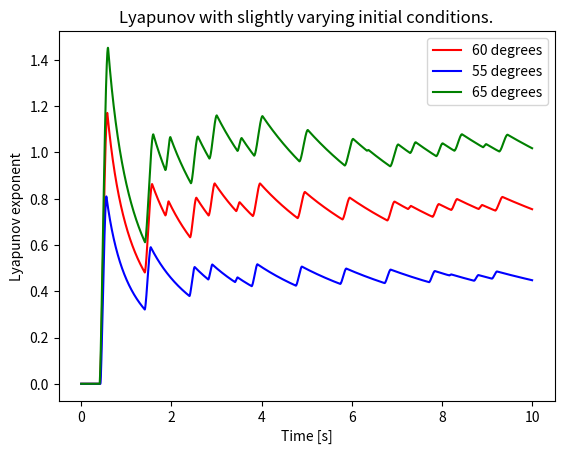

Write Python code to recreate this figure.
from __future__ import division
from math import *
from cmath import *
import numpy as np
from numpy.linalg import det
import matplotlib.pyplot as plt

############################################################################################################
# Usage: use the function runSim(a,b) to run the simulation.
# Initial state is defined by global variable globalYINIT=(angle, p, angle, p)
# runSim returns plotX, plotT1, plotT2, which are: times, angle1, and angle2
# The stuff after that plots these, and finds the dispersion
############################################################################################################

def zeros(n,m):
	ret=[]
	for i in range(m):
		ret.append([0]*n)
	return ret

def lyapunov(Y):
	R=A12+B12*cos(Y[2]-Y[0])
	S=A11*A22-R**2
	T=A22*Y[1]-R*Y[3]
	U=-R*Y[1]+A11*Y[3]
	S_TERM=B12*sin(Y[2]-Y[0])
	C_TERM=B12*cos(Y[2]-Y[0])
	DQ=-(T*U*C_TERM+(T*Y[1]+U*Y[3])*S_TERM**2)/S**2+4.00*R*T*U*S_TERM**2/S**3
	J11=(S*Y[3]-2.00*A22*U)*S_TERM/S**2
	J33=(S*Y[1]-2.00*R*U)*S_TERM/S**2
	J12=A22/S
	J13=(S*Y[3]-2.00*R*T)*S_TERM/S**2
	J14=-R/S
	J21=-C1*cos(Y[0])+DQ
	J22=-J11
	J23=-DQ
	J24=J33
	J31=-J33
	J32=J14
	J34=A11/S
	J41=J23
	J42=-J13
	J43=-C2*cos(Y[2])+DQ
	J44=-J33
	J=[[J11,J12,J13,J14],[J21,J22,J23,J24],[J31,J32,J33,J34],[J41,J42,J43,J44]]
	C = det(J)
	B=-(0.50*(J[0][0]**2 + J[1][0]*J[0][1] + J[2][2]**2 + J[3][2]*J[2][3]) + J[1][3]*J[3][1] + J[1][2]*J[2][1])
	D=B**2-C
	if D >= 0.0:
		Z=[-B+sqrt(D), -B-sqrt(D)]
		ZZ=[complex(sqrt(np.max([Z[0],0.0])),sqrt(-np.min([Z[0],0.0]))),  complex(sqrt(np.max([Z[1],0.0])),sqrt(-np.min([Z[1],0.0])))]
		ROOTS=[ZZ[0].real,-ZZ[0].real,ZZ[1].real,-ZZ[1].real]
	else:
		RE=-B
		IM=sqrt(-D)
		SIM=sqrt(0.5*(-RE+sqrt(RE**2+IM**2)))
		SRE=IM/(2.0*SIM)
		ROOTS=[complex(SRE,SIM).real,complex(-SRE,-SIM).real,complex(SRE,-SIM).real,complex(-SRE,SIM).real]
	return ROOTS

def d_pend(Y,T):
	DY=np.array([0]*4, dtype=complex)
	R=A12+B12*cos(Y[2]-Y[0])
	S=A11*A22-R**2
	DY[0]=(A22*Y[1]-R*Y[3])/S
	DY[2]=(-R*Y[1]+A11*Y[3])/S
	Q=DY[0]*DY[2]*B12*sin(Y[2]-Y[0])
	DY[1]=-C1*sin(Y[0])+Q
	DY[3]=-C2*sin(Y[2])-Q
	return DY

def rk4(x,t,tau,derivsRK):
	half_tau = 0.5*tau
	F1 = derivsRK(x,t)  
	t_half = t + half_tau
	xtemp = x + half_tau*F1
	F2 = derivsRK(xtemp,t_half)  
	xtemp = x + half_tau*F2
	F3 = derivsRK(xtemp,t_half)
	t_full = t + tau
	xtemp = x + tau*F3
	F4 = derivsRK(xtemp,t_full)
	xout = x + tau/6.*(F1 + F4 + 2.*(F2+F3))

	return xout	

def runSim(Y_INIT):
	global globalYINIT
	T_INIT = 0.0


	F_NAME='d_chaos_am'

	N_STEPS = 10000
	DT = 0.001
	T = T_INIT
	YA = Y_INIT
	TIME = np.arange(0,N_STEPS,DT)
	YM = zeros(4, N_STEPS+1)
	EIGEN = zeros(4, N_STEPS+1)
	YM[0]=YA
	EIGEN[0]=lyapunov(YA)

	plotT1=[]
	plotT2=[]
	plotX=[]

	for I in range(1,N_STEPS+1):
		#if I%int(N_STEPS/10)==0: print I, "/", N_STEPS
		YB = rk4(YA,T,DT,d_pend)
		T = T+DT
		YA = YB
		YM[I] = YA
		EIGEN[I] = lyapunov(YA)
		
		plotT1.append(YA)
		plotX.append(T)

	return plotX, plotT1, EIGEN

M_SCALE=1.0
L_SCALE=1000.0

G     =    9802.894276/L_SCALE
L1    =     173.000000/L_SCALE
M1U   =   10123.312735/(M_SCALE*L_SCALE)
M1R   = 1262802.391807/(M_SCALE*L_SCALE**2)
M2    =     110.362483/M_SCALE
M2U   =    8200.761340/(M_SCALE*L_SCALE)
M2R   =  919788.854796/(M_SCALE*L_SCALE**2)
MB    =       7.369667/M_SCALE
MBRAA =      48.200077/(M_SCALE*L_SCALE**2)
MBRAB =      55.763811/(M_SCALE*L_SCALE**2)
MBRBB =     205.992010/(M_SCALE*L_SCALE**2)
MS    =       2.014000/M_SCALE
MSR   =      30.371120/(M_SCALE*L_SCALE**2)
MC    =       3.704000/M_SCALE
MCR   =      27.089327/(M_SCALE*L_SCALE**2)
MN    =       0.291000/M_SCALE
MNR   =       5.366072/(M_SCALE*L_SCALE**2)

A11= 2.0*M1R+4.0*MBRBB+(M2+2.0*MB+MC+2.0*MS+MN)*L1**2
A12= 2.0*MBRAB
A22= M2R+2.0*MBRAA+MCR+2.0*MSR+MNR
B12= M2U*L1
C1=  (2.0*M1U+(M2+2.0*MB+MC+2.0*MS+MN)*L1)*G
C2=  M2U*G

OMEGA_A = C2/A22
OMEGA_B = (C1-C2)/(A11+2.0*(A12-B12)+A22)
OMEGA_C = (C1+C2)/(A11+2.0*(A12+B12)+A22)

############################################################################################################
# Plot
############################################################################################################

f1 = plt.figure()
ax1 = f1.add_subplot(111)

# ax1.set_title("Angles over Time\n$\Theta_1={0}\pi$, $\Theta_2={1}\pi$".format(globalYINIT[0]/pi,globalYINIT[2]/pi))
# ax1.set_ylabel("Angle [radians]")
# ax1.set_xlabel("Time [s]")

col=['r','g','b','y','c','m','k']
style=["-","--",":"]
selected_positions1 = []
selected_positions2 = []
#run one simulation
init_pos = [(-60 / 180 * np.pi, 0, -60 / 180 * np.pi, 0), (-55 / 180 * np.pi, 0, -55 / 180 * np.pi, 0), (-65 / 180 * np.pi, 0, -65 / 180 * np.pi, 0)]
time = []
runs = []
for i in init_pos:
	time, T1, eigen = runSim(i)
	eigen = np.array(eigen)
	runs.append(eigen)

lyapunov_exps = np.zeros((3, len(time)))
for k, i in enumerate(runs):
	for j in range(len(time)):
		if j == 0:
			lyapunov_exps[k][j] = np.real(i[0][0])
		else:
			lyapunov_exps[k][j] = np.real(np.mean(i[0:j, 0]))
			
ax1.set_title("Lyapunov with slightly varying initial conditions.")
ax1.set_ylabel("Lyapunov exponent")
ax1.set_xlabel("Time [s]")
ax1.plot(time, lyapunov_exps[0, :], "r-", label="60 degrees")
ax1.plot(time, lyapunov_exps[1, :], "b-", label="55 degrees")
ax1.plot(time, lyapunov_exps[2, :], "g-", label="65 degrees")
ax1.legend(loc='best')

plt.show()

# make a plot of several hamilonians at 45 deg +/- a few degrees